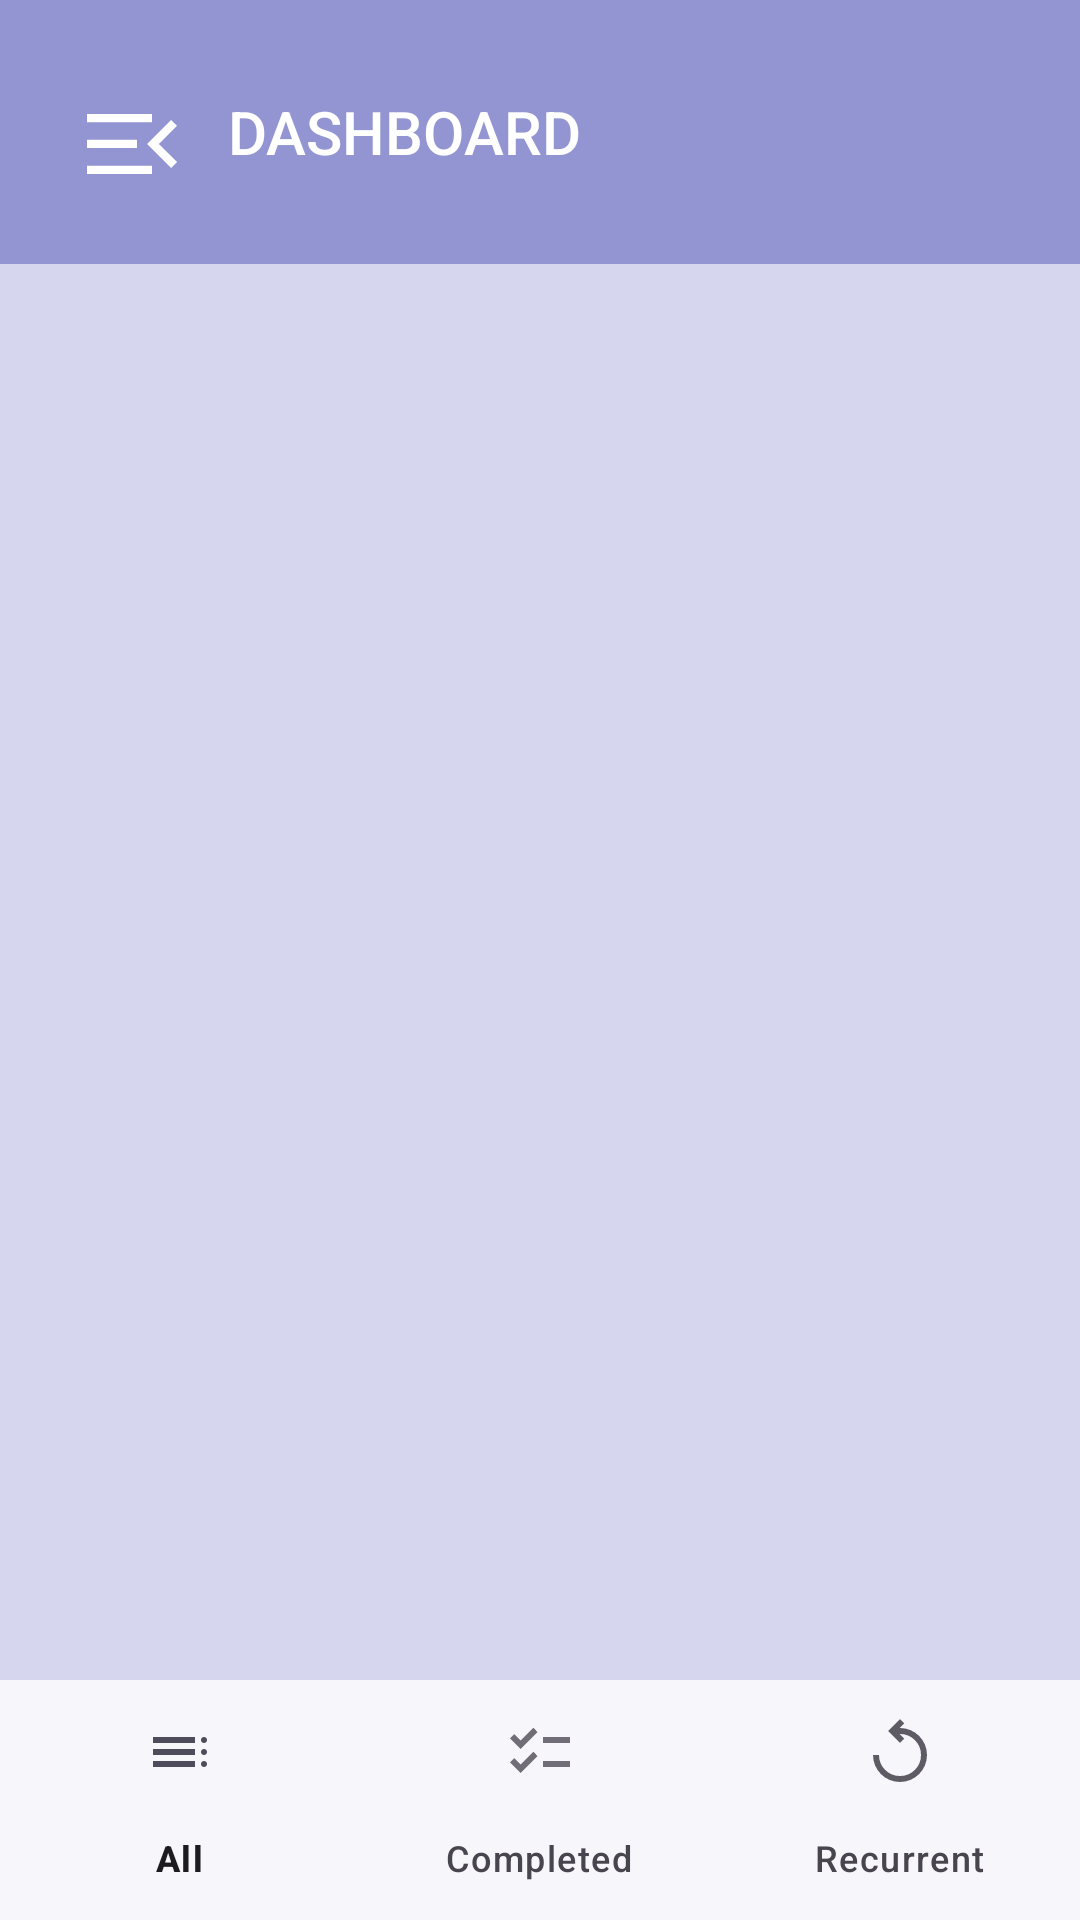

Produce the Android XML layout that renders to this screen, including the resource entries it uses.
<!-- AndroidManifest.xml: application theme Theme.ToDoApp -->
<!-- res/layout/activity_dashboard.xml -->
<?xml version="1.0" encoding="utf-8"?>
<androidx.drawerlayout.widget.DrawerLayout
    xmlns:android="http://schemas.android.com/apk/res/android"
    xmlns:app="http://schemas.android.com/apk/res-auto"
    xmlns:tools="http://schemas.android.com/tools"
    android:id="@+id/drawer_layout"
    android:layout_width="match_parent"
    android:layout_height="match_parent"
    tools:context=".DashboardActivity">

    
    <androidx.constraintlayout.widget.ConstraintLayout
        android:layout_width="match_parent"
        android:layout_height="match_parent"
        android:background="#D6D7EF">


    
    <androidx.appcompat.widget.Toolbar
        android:id="@+id/toolbar"
        android:layout_width="0dp"
        android:layout_height="wrap_content"
        android:background="@color/colorPrimary"
        app:navigationIcon="@drawable/ic_menu"
        android:padding="16dp"
        app:title="DASHBOARD"
        app:titleTextColor="@color/white"
        app:titleTextAppearance="@style/TextAppearance.Widget.AppCompat.Toolbar.Title"
        app:layout_constraintTop_toTopOf="parent"
        app:layout_constraintStart_toStartOf="parent"
        app:layout_constraintEnd_toEndOf="parent" />

    
    <FrameLayout
        android:id="@+id/fragment_container"
        android:layout_width="0dp"
        android:layout_height="0dp"
        app:layout_constraintTop_toBottomOf="@id/toolbar"
        app:layout_constraintStart_toStartOf="parent"
        app:layout_constraintEnd_toEndOf="parent"
        app:layout_constraintBottom_toTopOf="@id/bottom_navigation"
        android:layout_marginTop="16dp"/>

    
    <com.google.android.material.bottomnavigation.BottomNavigationView
        android:id="@+id/bottom_navigation"
        android:layout_width="0dp"
        android:layout_height="wrap_content"
        app:layout_constraintStart_toStartOf="parent"
        app:layout_constraintEnd_toEndOf="parent"
        app:layout_constraintBottom_toBottomOf="parent"
        android:background="?android:attr/windowBackground"
        app:menu="@menu/bottom_nav_menu" />
</androidx.constraintlayout.widget.ConstraintLayout>

    
    <com.google.android.material.navigation.NavigationView
        android:id="@+id/navigation_view"
        android:layout_width="wrap_content"
        android:layout_height="wrap_content"
        android:layout_gravity="start"
        android:paddingTop="16dp"
        app:menu="@menu/drawer_menu"
        android:elevation="8dp"
        android:background="@color/white"/>

    </androidx.drawerlayout.widget.DrawerLayout>
<!-- resources referenced by this layout -->
<resources>
  <color name="colorPrimary">#9395D3</color>
  <color name="white">#FFFFFFFF</color>
  <!-- drawable ic_menu (drawable) -->
  <vector xmlns:android="http://schemas.android.com/apk/res/android"
      android:width="40dp"
      android:height="40dp"
      android:viewportWidth="960"
      android:viewportHeight="960">
    <path
        android:pathData="M120,720v-66.67h520L640,720L120,720ZM793.33,672L600.67,479.33l192,-192L840,334.67 695.33,479.33l145.34,145.34L793.33,672ZM120,512v-66.67h400L520,512L120,512ZM120,306.67L120,240h520v66.67L120,306.67Z"
        android:fillColor="#FFFFFF"/>
  </vector>
  <style name="Theme.ToDoApp" parent="Base.Theme.ToDoApp" />
  <style name="Base.Theme.ToDoApp" parent="Theme.Material3.DayNight.NoActionBar">
          
          <item name="colorPrimary">@color/colorPrimary</item>
          
          <item name="colorSecondary">@color/colorSecondary</item>
          
          <item name="android:textColorPrimary">@color/colorTextPrimary</item>
          
          <item name="android:textColorSecondary">@color/colorTextSecondary</item>
          
          <item name="colorError">@color/colorError</item>
          
          <item name="android:colorBackground">@color/backgroundColor</item>
          
          <item name="colorSurface">@color/white</item>
          
          <item name="colorAccent">@color/colorAccent</item>
      </style>
  <color name="colorSecondary">#D6D7EF</color>
  <color name="colorTextPrimary">#FF000000</color>
  <color name="colorTextSecondary">#FFFFFFFF</color>
  <color name="colorError">#B00020</color>
  <color name="backgroundColor">#FFFFFF</color>
  <color name="colorAccent">#607D8B</color>
</resources>
